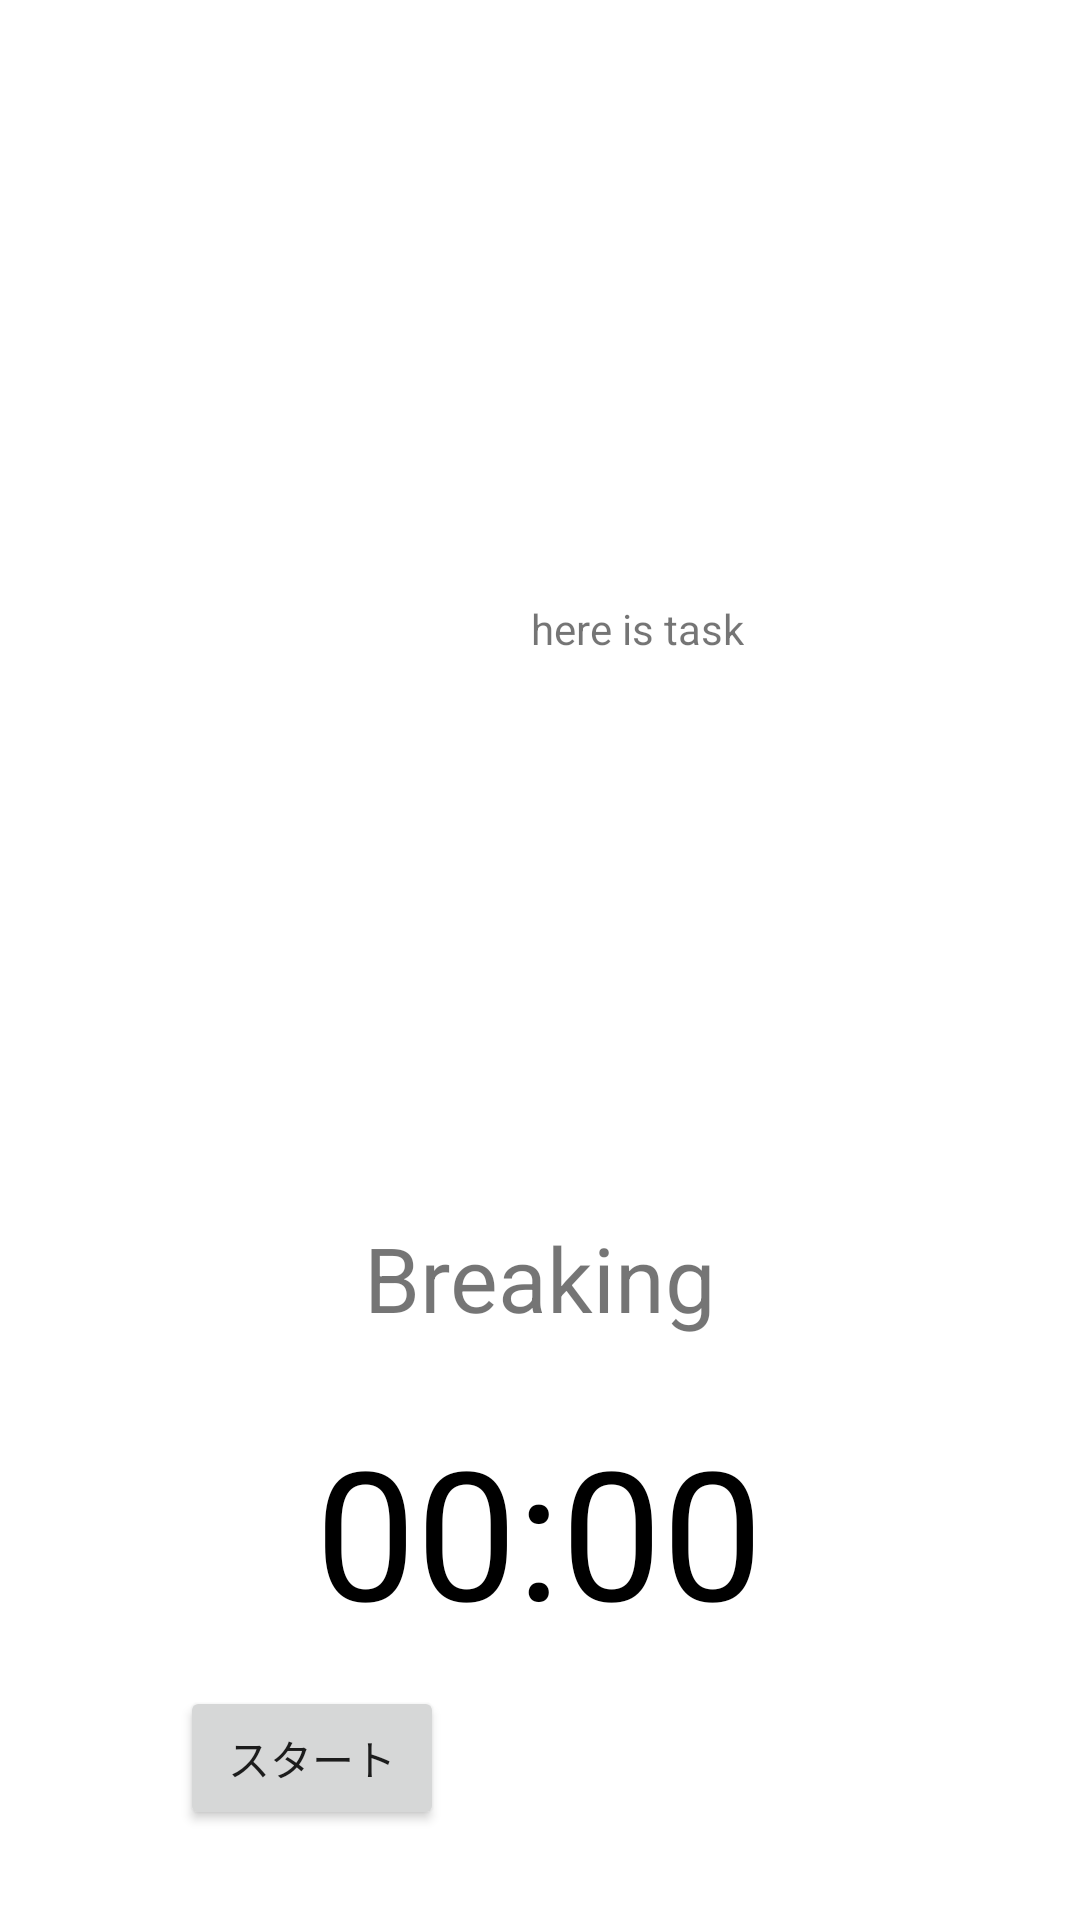

Write the Android layout XML for this screen, with the resource values it uses.
<!-- AndroidManifest.xml: application theme Theme.HisTimerMain -->
<!-- res/layout/activity_timer.xml -->
<?xml version="1.0" encoding="utf-8"?>
<androidx.constraintlayout.widget.ConstraintLayout xmlns:android="http://schemas.android.com/apk/res/android"
    xmlns:app="http://schemas.android.com/apk/res-auto"
    xmlns:tools="http://schemas.android.com/tools"
    android:layout_width="match_parent"
    android:layout_height="match_parent"
    tools:context=".MainActivity">

    <TextView
        android:id="@+id/text_view_countdown"
        android:layout_width="wrap_content"
        android:layout_height="wrap_content"
        android:layout_centerInParent="true"
        android:layout_marginBottom="90dp"
        android:text="00:00"
        android:textColor="@android:color/black"
        android:textSize="60sp"
        app:layout_constraintBottom_toBottomOf="parent"
        app:layout_constraintEnd_toEndOf="parent"
        app:layout_constraintHorizontal_bias="0.498"
        app:layout_constraintStart_toStartOf="parent" />

    <Button
        android:id="@+id/button_start_pause"
        android:layout_width="wrap_content"
        android:layout_height="wrap_content"
        android:layout_below="@+id/text_view_countdown"
        android:layout_centerHorizontal="true"
        android:layout_marginStart="60dp"
        android:layout_marginBottom="30dp"
        android:text="スタート"
        app:layout_constraintBottom_toBottomOf="parent"
        app:layout_constraintStart_toStartOf="parent" />

    <Button
        android:id="@+id/button_reset"
        android:layout_width="wrap_content"
        android:layout_height="wrap_content"
        android:layout_below="@+id/text_view_countdown"
        android:layout_marginEnd="60dp"
        android:layout_marginBottom="30dp"
        android:layout_toEndOf="@+id/button_start_pause"
        android:text="リセット"
        android:visibility="invisible"
        app:layout_constraintBottom_toBottomOf="parent"
        app:layout_constraintEnd_toEndOf="parent"
        tools:visibility="visible" />

    <TextView
        android:id="@+id/textView"
        android:layout_width="wrap_content"
        android:layout_height="wrap_content"
        android:layout_marginTop="200dp"
        android:text="here is task"
        app:layout_constraintEnd_toEndOf="parent"
        app:layout_constraintHorizontal_bias="0.613"
        app:layout_constraintStart_toStartOf="parent"
        app:layout_constraintTop_toTopOf="parent" />

    <TextView
        android:id="@+id/text_view_beak"
        android:layout_width="wrap_content"
        android:layout_height="wrap_content"
        android:layout_marginBottom="24dp"
        android:text="Breaking"
        android:textSize="30dp"
        app:layout_constraintBottom_toTopOf="@+id/text_view_countdown"
        app:layout_constraintEnd_toEndOf="parent"
        app:layout_constraintStart_toStartOf="parent" />

</androidx.constraintlayout.widget.ConstraintLayout>
<!-- resources referenced by this layout -->
<resources>
  <style name="Theme.HisTimerMain" parent="Theme.MaterialComponents.DayNight.DarkActionBar">
          
          <item name="colorPrimary">@color/purple_500</item>
          <item name="colorPrimaryVariant">@color/purple_700</item>
          <item name="colorOnPrimary">@color/white</item>
          
          <item name="colorSecondary">@color/teal_200</item>
          <item name="colorSecondaryVariant">@color/teal_700</item>
          <item name="colorOnSecondary">@color/black</item>
          
          <item name="android:statusBarColor" tools:targetApi="l">?attr/colorPrimaryVariant</item>
          
      </style>
  <!-- not gathered from this repository: default colours our renderer supplied (Android Studio template values) -->
  <color name="purple_500">#FF6200EE</color>
  <color name="purple_700">#FF3700B3</color>
  <color name="teal_200">#FF03DAC5</color>
  <color name="teal_700">#FF018786</color>
  <color name="black">#FF000000</color>
  <color name="white">#FFFFFFFF</color>
</resources>
